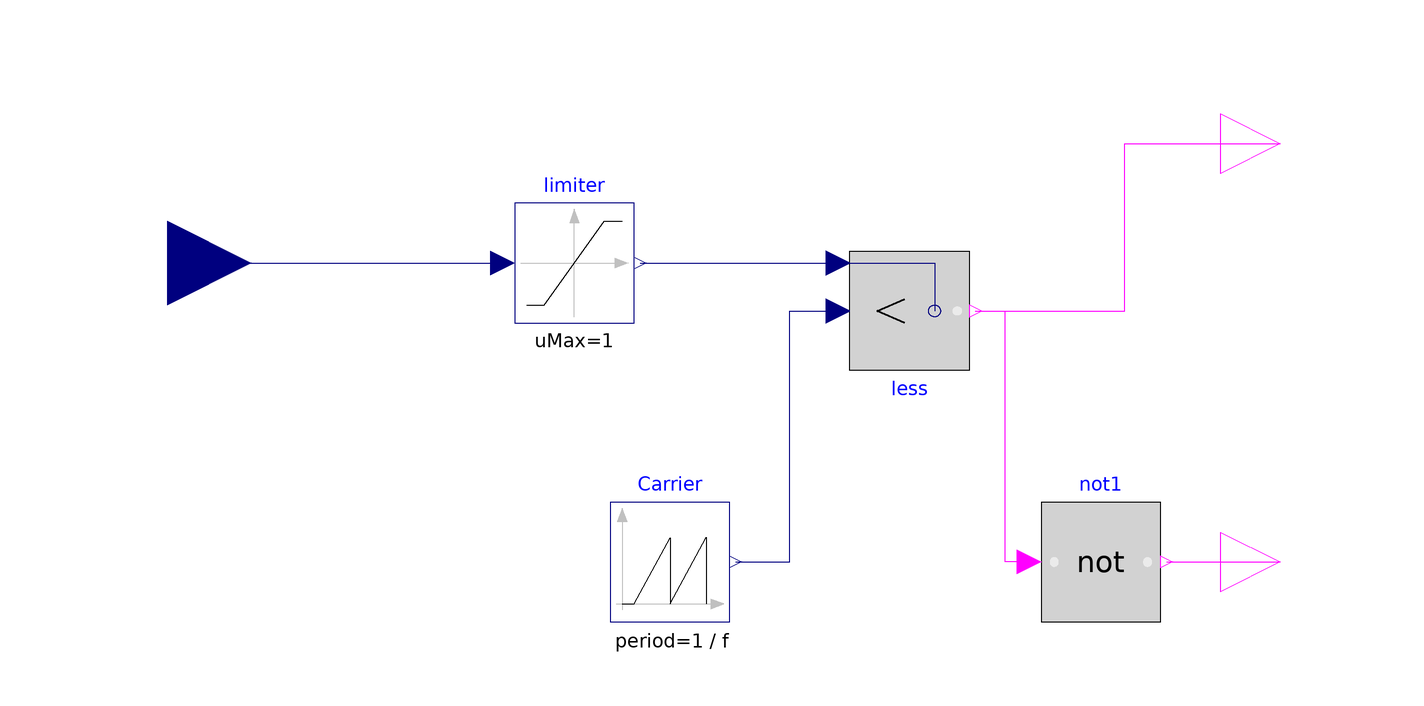

The component connection diagram of the Modelica model below, drawn from its own Placement and Line annotations.

model PWM
      Modelica.Blocks.Interfaces.RealInput ModulatingSignal
        annotation (Placement(transformation(extent={{-108,-14},{-80,14}})));
      Modelica.Blocks.Nonlinear.Limiter limiter(uMax=1, uMin=-1)
        annotation (Placement(transformation(extent={{-36,-10},{-16,10}})));
      Modelica.Blocks.Sources.SawTooth Carrier(period=1/f,
        offset=-1,
        amplitude=2)
        annotation (Placement(transformation(extent={{-20,-60},{0,-40}})));
      Modelica.Blocks.Logical.Less less
        annotation (Placement(transformation(extent={{20,2},{40,-18}})));
      Modelica.Blocks.Interfaces.BooleanOutput Q1
        annotation (Placement(transformation(extent={{82,10},{102,30}})));
      parameter Modelica.SIunits.Frequency f=1000 "Switching frequency";
      Modelica.Blocks.Logical.Not not1
        annotation (Placement(transformation(extent={{52,-60},{72,-40}})));
      Modelica.Blocks.Interfaces.BooleanOutput Q4
        annotation (Placement(transformation(extent={{82,-60},{102,-40}})));
    equation
      connect(ModulatingSignal, limiter.u)
        annotation (Line(points={{-94,1.77636e-15},{-60,1.77636e-15},{-60,0},{-38,
              0}},                                 color={0,0,127}));
      connect(limiter.y, less.u2)
        annotation (Line(points={{-15,0},{18,0}}, color={0,0,127}));
      connect(Carrier.y, less.u1) annotation (Line(points={{1,-50},{10,-50},{10,-8},
              {18,-8}}, color={0,0,127}));
      connect(less.y,Q1)  annotation (Line(points={{41,-8},{66,-8},{66,20},{92,20}},
            color={255,0,255}));
      connect(not1.u, Q1) annotation (Line(points={{50,-50},{46,-50},{46,-8},{66,
              -8},{66,20},{92,20}}, color={255,0,255}));
      connect(not1.y, Q4)
        annotation (Line(points={{73,-50},{92,-50}}, color={255,0,255}));
      annotation (Icon(coordinateSystem(preserveAspectRatio=false)), Diagram(
            coordinateSystem(preserveAspectRatio=false)));
    end PWM;